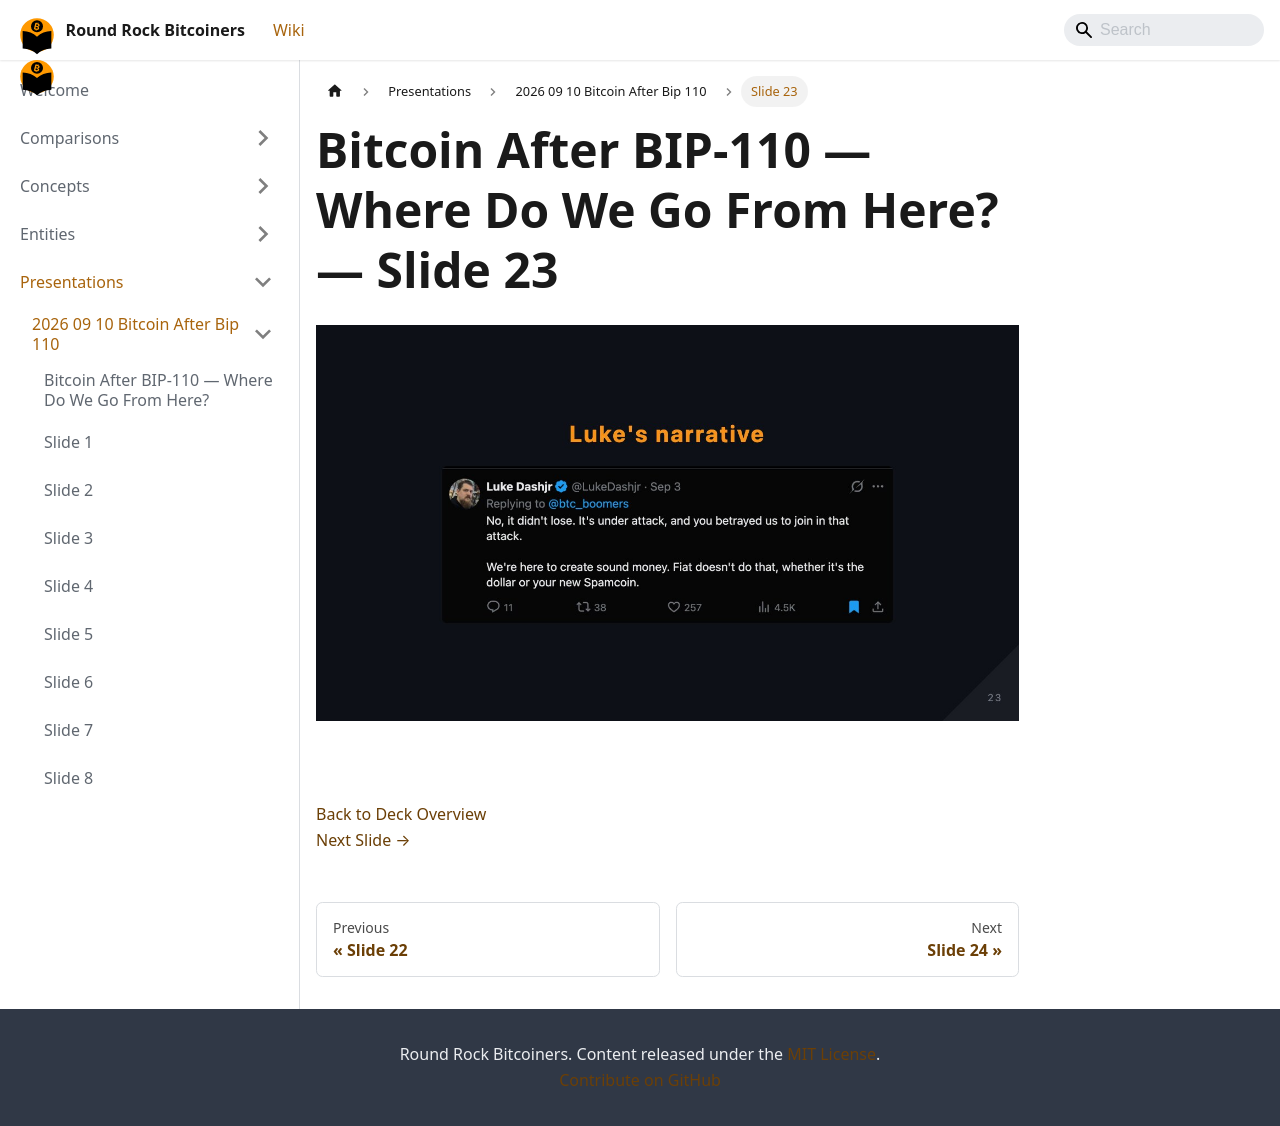

repository: jason-me/rrbtc-wiki · page: presentations/2026-09-10-bitcoin-after-bip-110/slide-023/index.html · generator: docusaurus

---
title: "Slide 23 of 38 - Bitcoin After BIP-110 — Where Do We Go From Here?"
sidebar_label: "Slide 23"
pagination_next: "presentations/2026-09-10-bitcoin-after-bip-110/slide-024"
pagination_prev: "presentations/2026-09-10-bitcoin-after-bip-110/slide-022"
---

# Bitcoin After BIP-110 — Where Do We Go From Here? — Slide 23

![Slide 23 of 38 from 'Bitcoin After BIP-110 — Where Do We Go From Here?' (2026-09-10, Joshua Lowrance). Part of a presentation covering: bip-110, chain split, proof-of-work, blake2b, consensus.](/img/slides/2026-09-10-bitcoin-after-bip-110/slide_022.jpg)

<br/>
<br/>



[Back to Deck Overview](/presentations/2026-09-10-bitcoin-after-bip-110/)  
[Next Slide →](/presentations/2026-09-10-bitcoin-after-bip-110/slide-024)
